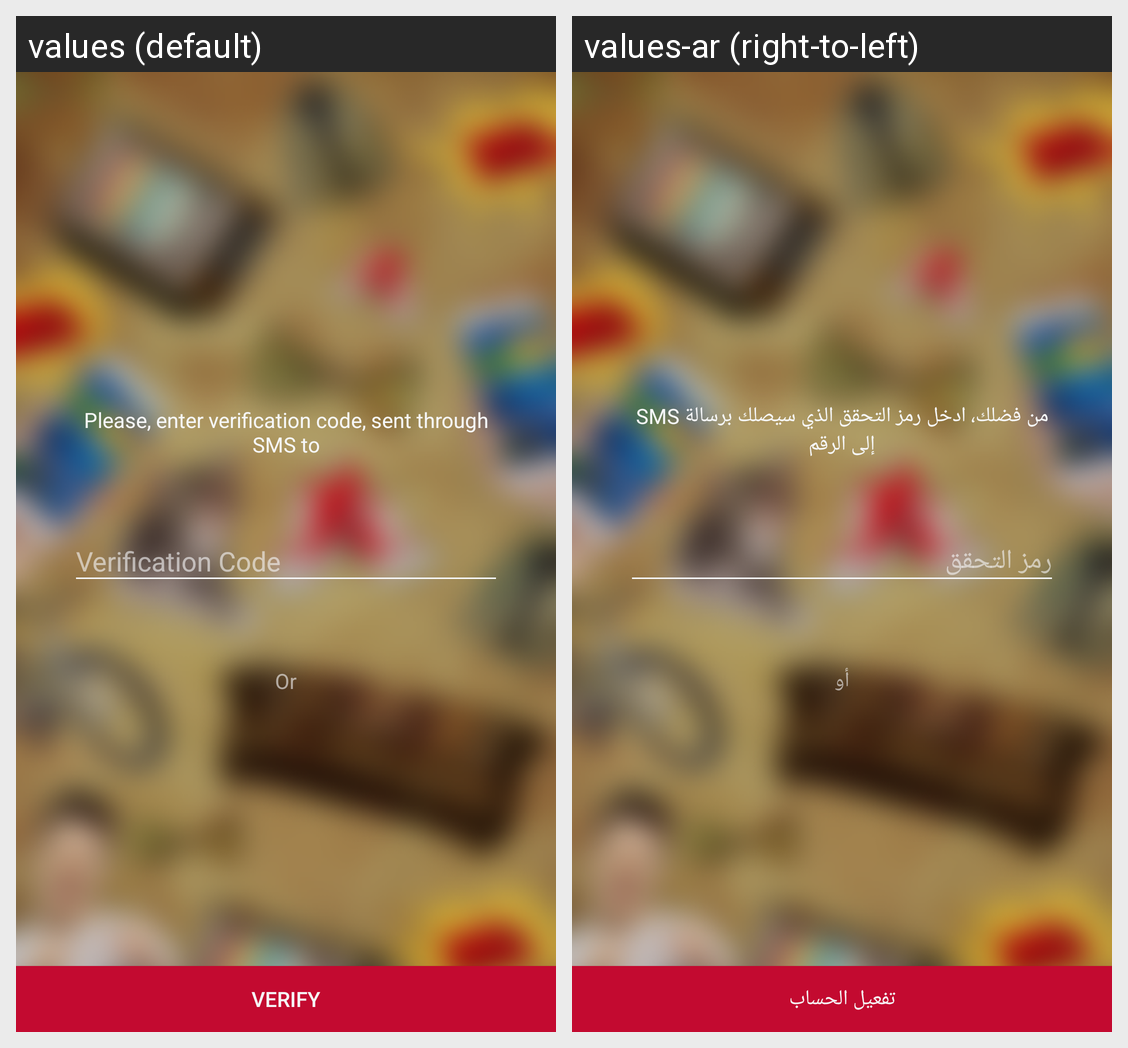

This grid shows one Android layout under two languages. Give, for every string resource on the screen, its name, the default text and each shown locale's text.
Android screen res/layout/activity_verification.xml rendered under 2 locales, left to right: values (default), values-ar (right-to-left). Device: Nexus 5 (rendered at 1080×1920; each locale shown at half size, 540×960, under a caption strip naming it); theme noTitleTheme.
Strings drawn on this screen, with the default value and each locale's value (text and hints the layout hard-codes, and strings that could not be matched under every locale, appear in the picture but are not listed):

labelVerifySms
  values: Please, enter verification code, sent through SMS to
  values-ar: من فضلك، ادخل رمز التحقق الذي سيصلك برسالة SMS إلى الرقم

or
  values: Or
  values-ar: أو

buttonVerify
  values: Verify
  values-ar: تفعيل الحساب
